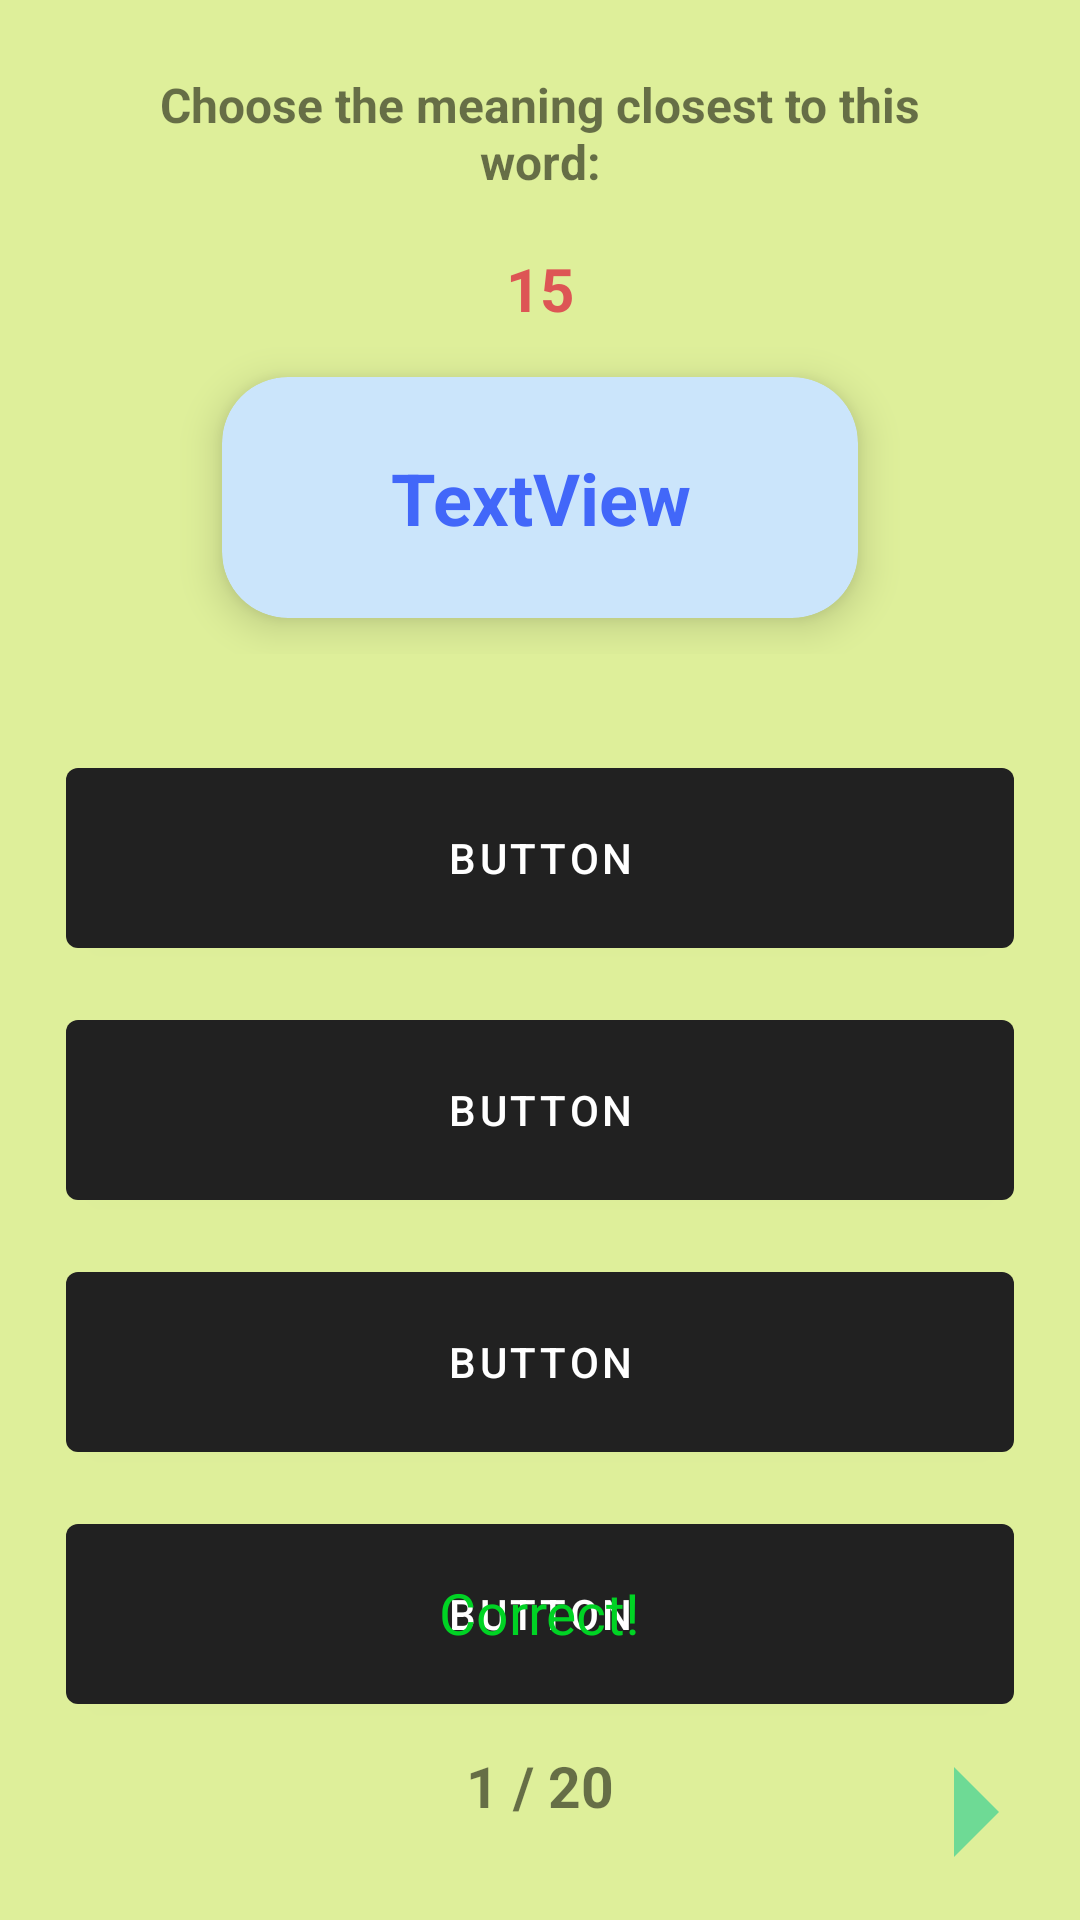

The Android layout XML behind this screen, and the referenced resources:
<!-- AndroidManifest.xml: activity theme Theme.MaterialComponents.DayNight.DarkActionBar -->
<!-- res/layout/fragment_word_test.xml -->
<?xml version="1.0" encoding="utf-8"?>
<RelativeLayout xmlns:android="http://schemas.android.com/apk/res/android"
    xmlns:app="http://schemas.android.com/apk/res-auto"
    xmlns:tools="http://schemas.android.com/tools"

    android:id="@+id/testBody"
    android:layout_width="match_parent"
    android:layout_height="match_parent"
    android:background="#DEEF9A"
    tools:context=".WordTestFragment">

    


    <LinearLayout
        android:id="@+id/questionLayout"
        android:layout_width="match_parent"
        android:layout_height="wrap_content"
        android:layout_alignParentTop="true"
        android:layout_centerHorizontal="true"
        android:layout_marginStart="10dp"
        android:layout_marginTop="10dp"
        android:layout_marginEnd="40dp"
        android:layout_marginBottom="10dp"
        android:gravity="center"
        android:orientation="vertical">

        <TextView
            android:id="@+id/introText"
            android:layout_width="match_parent"
            android:layout_height="wrap_content"
            android:layout_margin="14dp"
            android:gravity="center"
            android:text="Choose the meaning closest to this word:"
            android:textSize="16sp"
            android:textStyle="bold" />

        <TextView
            android:id="@+id/countDown"
            android:layout_width="match_parent"
            android:layout_height="wrap_content"
            android:layout_margin="4dp"
            android:gravity="center"
            android:text="15"
            android:textColor="#DD5555"
            android:textSize="20sp"
            android:textStyle="bold" />

        <androidx.cardview.widget.CardView
            android:layout_width="wrap_content"
            android:layout_height="wrap_content"
            android:layout_margin="12dp"
            android:padding="20dp"
            app:cardBackgroundColor="#CBE5FB"
            app:cardCornerRadius="22dp"
            app:cardElevation="8dp">

            <TextView
                android:id="@+id/subjectWord"
                android:layout_width="wrap_content"
                android:layout_height="wrap_content"
                android:layout_marginLeft="56dp"
                android:layout_marginTop="24dp"
                android:layout_marginRight="56dp"
                android:layout_marginBottom="24dp"
                android:gravity="center"
                android:text="TextView"
                android:textColor="#4267F9"
                android:textSize="24sp"
                android:textStyle="bold" />
        </androidx.cardview.widget.CardView>

    </LinearLayout>

    <LinearLayout
        android:id="@+id/choiceLayout"
        android:layout_width="match_parent"
        android:layout_height="wrap_content"
        android:layout_below="@id/questionLayout"
        android:layout_alignParentBottom="false"
        android:layout_centerInParent="true"
        android:orientation="vertical"
        android:padding="16dp">

        <LinearLayout
            android:layout_width="match_parent"
            android:layout_height="72dp"
            android:layout_margin="6dp"
            android:orientation="horizontal">

            <Button
                android:id="@+id/answerButton1"
                android:layout_width="match_parent"
                android:layout_height="72dp"

                android:text="Button" />
        </LinearLayout>

        <LinearLayout
            android:layout_width="match_parent"
            android:layout_height="72dp"
            android:layout_margin="6dp"
            android:orientation="horizontal">

            <Button
                android:id="@+id/answerButton2"
                android:layout_width="match_parent"
                android:layout_height="72dp"

                android:text="Button" />
        </LinearLayout>

        <LinearLayout
            android:layout_width="match_parent"
            android:layout_height="72dp"
            android:layout_margin="6dp"
            android:orientation="horizontal">

            <Button
                android:id="@+id/answerButton3"
                android:layout_width="match_parent"
                android:layout_height="72dp"

                android:text="Button" />
        </LinearLayout>

        <LinearLayout
            android:layout_width="match_parent"
            android:layout_height="72dp"
            android:layout_margin="6dp"
            android:orientation="horizontal">

            <Button
                android:id="@+id/answerButton4"
                android:layout_width="match_parent"
                android:layout_height="72dp"

                android:text="Button" />
        </LinearLayout>

    </LinearLayout>

    <TextView
        android:id="@+id/resultText"
        android:layout_width="wrap_content"
        android:layout_height="wrap_content"
        android:layout_above="@id/processText"
        android:layout_centerHorizontal="true"
        android:layout_marginBottom="32dp"
        android:text="Correct!"
        android:textColor="#00D324"
        android:textSize="19sp" />

    <TextView
        android:id="@+id/processText"
        android:layout_width="match_parent"
        android:layout_height="wrap_content"
        android:layout_alignParentBottom="true"
        android:layout_centerInParent="false"
        android:layout_centerHorizontal="true"
        android:layout_centerVertical="false"
        android:layout_marginBottom="32dp"
        android:gravity="center"
        android:text="1 / 20"
        android:textSize="19sp"
        android:textStyle="bold" />

    <ImageView
        android:id="@+id/nextButton"
        android:layout_width="72dp"
        android:layout_height="72dp"
        android:layout_alignParentRight="true"
        android:layout_alignParentBottom="true"
        android:layout_centerHorizontal="false"
        android:layout_centerVertical="false"
        android:src="@drawable/baseline_arrow_right_24" />
</RelativeLayout>
<!-- resources referenced by this layout -->
<resources>
  <!-- drawable baseline_arrow_right_24 (drawable) -->
  <vector android:autoMirrored="true" android:height="24dp"
      android:tint="#6EDA95" android:viewportHeight="24"
      android:viewportWidth="24" android:width="24dp" xmlns:android="http://schemas.android.com/apk/res/android">
      <path android:fillColor="@android:color/white" android:pathData="M10,17l5,-5 -5,-5v10z"/>
  </vector>
</resources>
